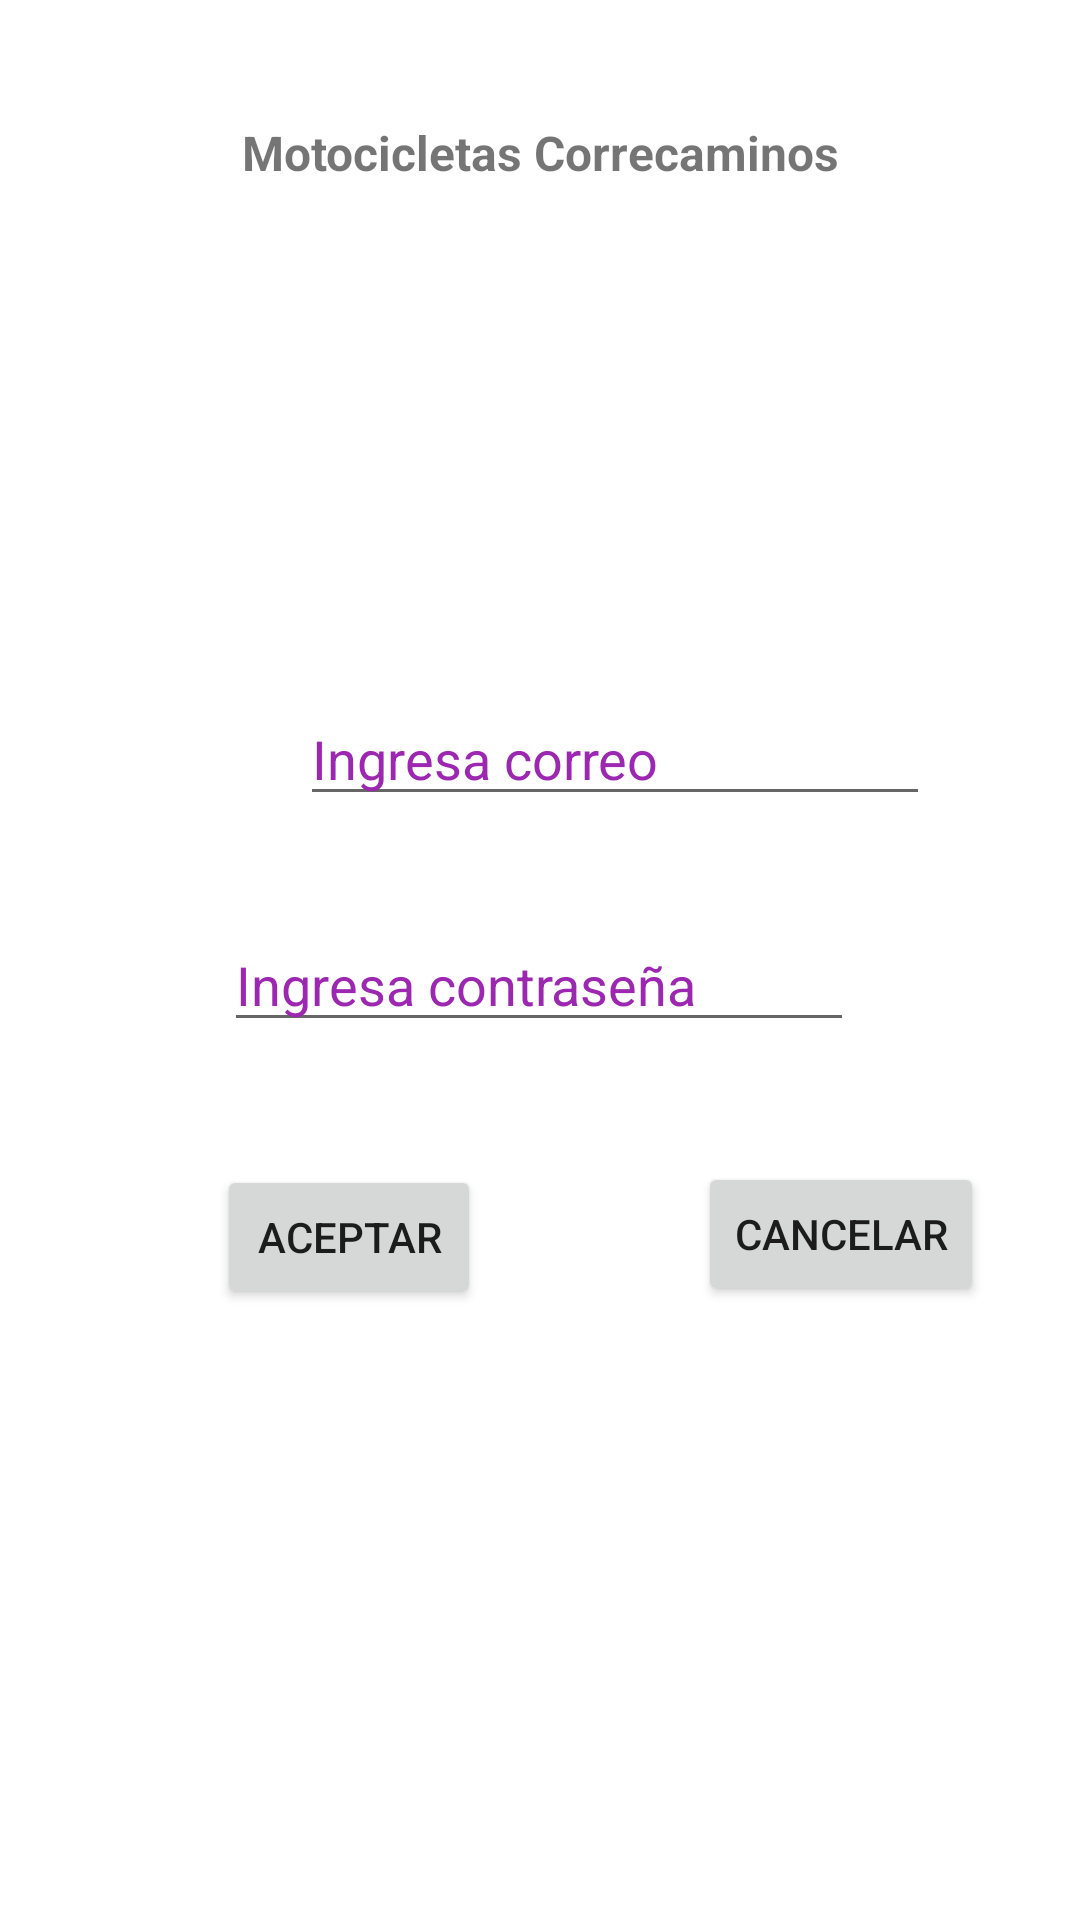

This screen was rendered from an Android layout file. Write that file and the resources it references.
<!-- AndroidManifest.xml: application theme Theme.Practica02102023 -->
<!-- res/layout/activity_ingreso.xml -->
<?xml version="1.0" encoding="utf-8"?>
<androidx.constraintlayout.widget.ConstraintLayout xmlns:android="http://schemas.android.com/apk/res/android"
    xmlns:app="http://schemas.android.com/apk/res-auto"
    xmlns:tools="http://schemas.android.com/tools"
    android:layout_width="match_parent"
    android:layout_height="match_parent"
    tools:context=".ingreso">

    <TextView
        android:id="@+id/txtTitulo"
        android:layout_width="wrap_content"
        android:layout_height="wrap_content"
        android:layout_marginStart="100dp"
        android:layout_marginTop="40dp"
        android:layout_marginEnd="100dp"
        android:text="@string/titulo"
        android:textSize="16sp"
        android:textStyle="bold"
        app:layout_constraintEnd_toEndOf="parent"
        app:layout_constraintStart_toStartOf="parent"
        app:layout_constraintTop_toTopOf="parent" />

    <ImageView
        android:id="@+id/imgLogoSmall"
        android:layout_width="150dp"
        android:layout_height="100dp"
        android:layout_marginStart="120dp"
        android:layout_marginTop="37dp"
        android:layout_marginEnd="141dp"
        app:layout_constraintEnd_toEndOf="parent"
        app:layout_constraintStart_toStartOf="parent"
        app:layout_constraintTop_toBottomOf="@+id/txtTitulo"
        app:srcCompat="@drawable/baseline_sports_motorsports_24" />

    <EditText
        android:id="@+id/editCorreo"
        android:layout_width="wrap_content"
        android:layout_height="wrap_content"
        android:layout_marginStart="50dp"
        android:layout_marginTop="32dp"
        android:layout_marginEnd="50dp"
        android:ems="10"
        android:hint="@string/correo"
        android:inputType="textEmailAddress"
        android:textColorHint="#9C27B0"
        app:layout_constraintEnd_toEndOf="parent"
        app:layout_constraintHorizontal_bias="1.0"
        app:layout_constraintStart_toStartOf="parent"
        app:layout_constraintTop_toBottomOf="@+id/imgLogoSmall" />

    <EditText
        android:id="@+id/editContrasena"
        android:layout_width="wrap_content"
        android:layout_height="wrap_content"
        android:layout_marginStart="100dp"
        android:layout_marginTop="34dp"
        android:layout_marginEnd="101dp"
        android:ems="10"
        android:hint="@string/contrasena"
        android:inputType="textPassword"
        android:textColorHint="#9C27B0"
        app:layout_constraintEnd_toEndOf="parent"
        app:layout_constraintStart_toStartOf="parent"
        app:layout_constraintTop_toBottomOf="@+id/editCorreo" />

    <Button
        android:id="@+id/btnAceptar"
        android:layout_width="wrap_content"
        android:layout_height="wrap_content"
        android:layout_marginStart="32dp"
        android:layout_marginTop="41dp"
        android:layout_marginEnd="32dp"
        android:onClick="onClick"
        android:text="@string/aceptar"
        app:layout_constraintEnd_toStartOf="@+id/btnCancelar"
        app:layout_constraintStart_toStartOf="parent"
        app:layout_constraintTop_toBottomOf="@+id/editContrasena" />

    <Button
        android:id="@+id/btnCancelar"
        android:layout_width="wrap_content"
        android:layout_height="wrap_content"
        android:layout_marginTop="40dp"
        android:layout_marginEnd="32dp"
        android:onClick="onClick"
        android:text="@string/cancelar"
        app:layout_constraintEnd_toEndOf="parent"
        app:layout_constraintTop_toBottomOf="@+id/editContrasena" />

</androidx.constraintlayout.widget.ConstraintLayout>
<!-- resources referenced by this layout -->
<resources>
  <string name="aceptar">Aceptar</string>
  <string name="cancelar">Cancelar</string>
  <string name="contrasena">Ingresa contraseña</string>
  <string name="correo">Ingresa correo</string>
  <string name="titulo">Motocicletas Correcaminos</string>
  <style name="Theme.Practica02102023" parent="Theme.MaterialComponents.DayNight.DarkActionBar">
          
          <item name="colorPrimary">@color/purple_500</item>
          <item name="colorPrimaryVariant">@color/purple_700</item>
          <item name="colorOnPrimary">@color/white</item>
          
          <item name="colorSecondary">@color/teal_200</item>
          <item name="colorSecondaryVariant">@color/teal_700</item>
          <item name="colorOnSecondary">@color/black</item>
          
          <item name="android:statusBarColor">?attr/colorPrimaryVariant</item>
          
      </style>
  <!-- not gathered from this repository: default colours our renderer supplied (Android Studio template values) -->
  <color name="purple_500">#FF6200EE</color>
  <color name="purple_700">#FF3700B3</color>
  <color name="teal_200">#FF03DAC5</color>
  <color name="teal_700">#FF018786</color>
  <color name="black">#FF000000</color>
  <color name="white">#FFFFFFFF</color>
</resources>
